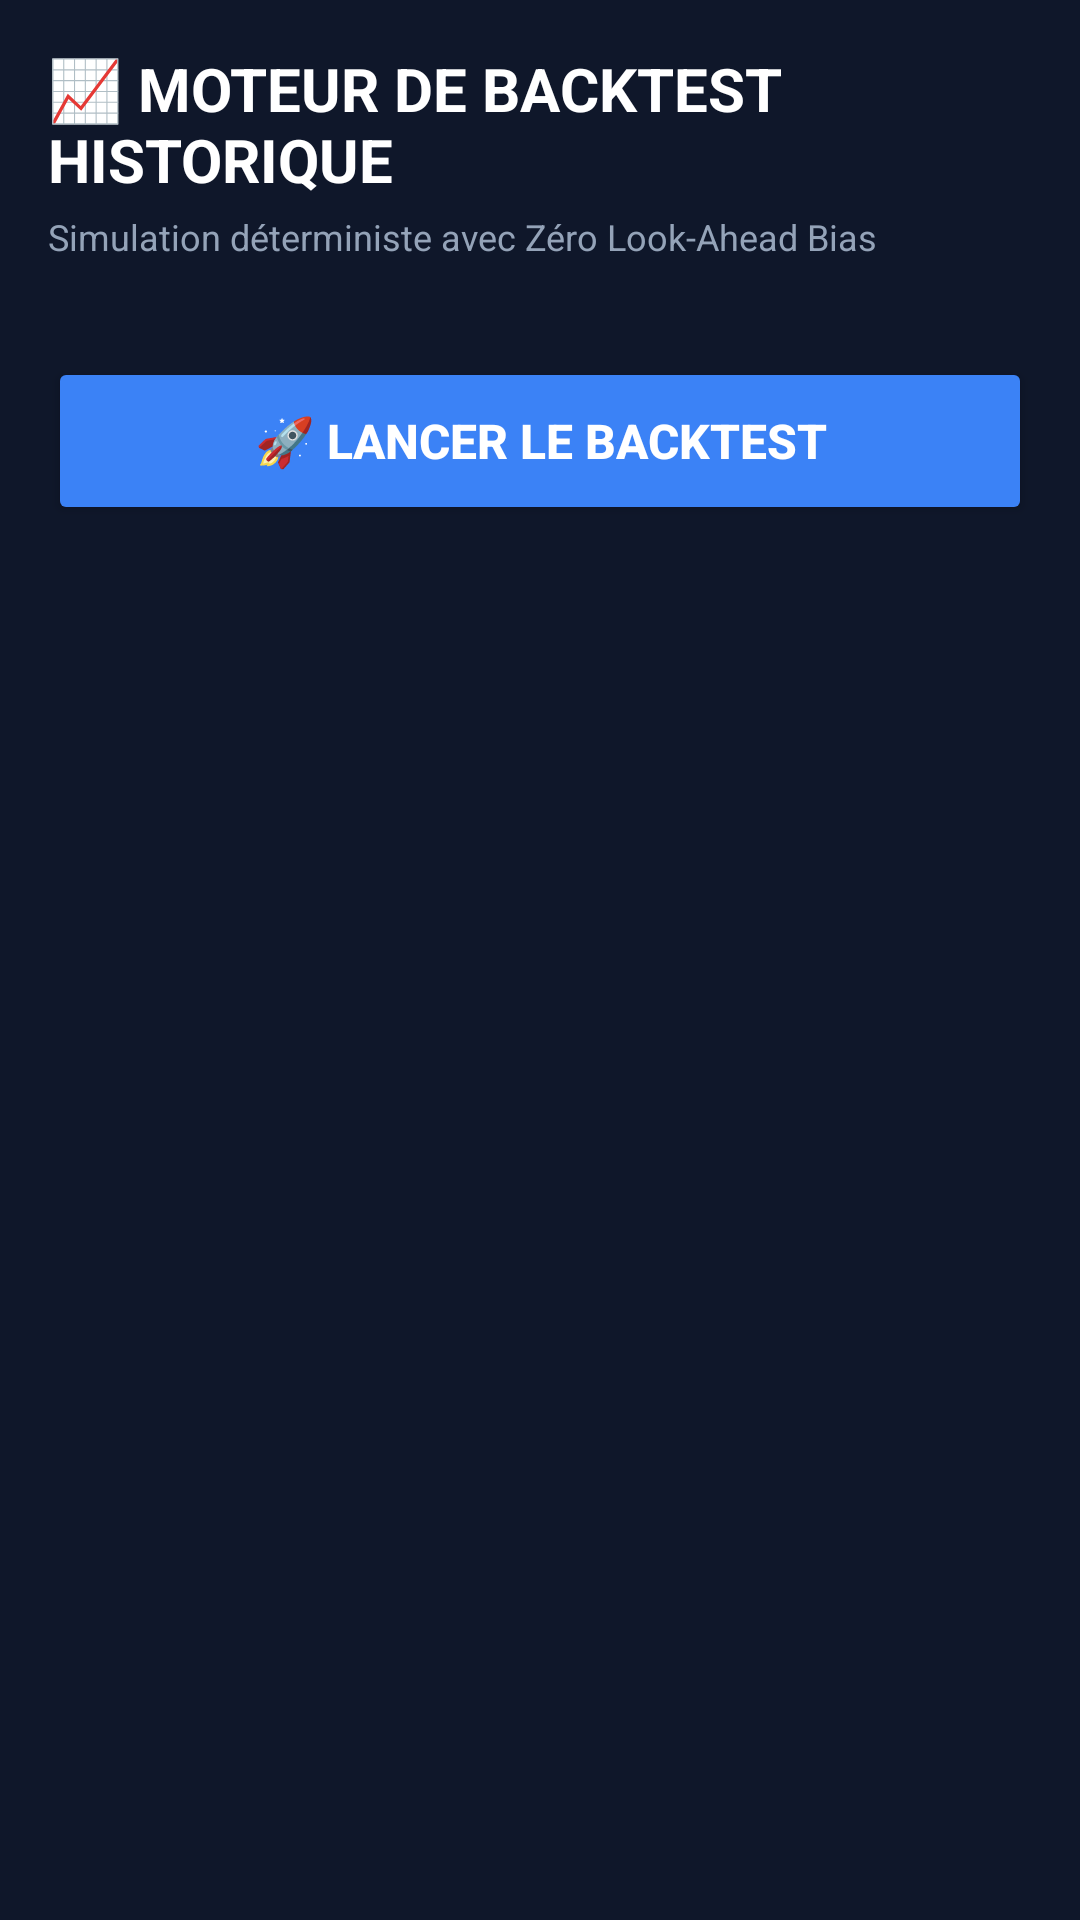

Reconstruct the res/layout file that produces this screen, plus the resources it refers to.
<!-- AndroidManifest.xml: application theme Theme.TradeVisionAI -->
<!-- res/layout/fragment_admin_backtest.xml -->
<?xml version="1.0" encoding="utf-8"?>
<ScrollView xmlns:android="http://schemas.android.com/apk/res/android"
    xmlns:app="http://schemas.android.com/apk/res-auto"
    android:layout_width="match_parent"
    android:layout_height="match_parent"
    android:background="@color/bg_main"
    android:padding="16dp">

    <LinearLayout
        android:layout_width="match_parent"
        android:layout_height="wrap_content"
        android:orientation="vertical">

        <TextView
            android:layout_width="wrap_content"
            android:layout_height="wrap_content"
            android:text="📈 MOTEUR DE BACKTEST HISTORIQUE"
            android:textColor="@color/text_main"
            android:textSize="20sp"
            android:textStyle="bold" />

        <TextView
            android:layout_width="wrap_content"
            android:layout_height="wrap_content"
            android:layout_marginTop="4dp"
            android:text="Simulation déterministe avec Zéro Look-Ahead Bias"
            android:textColor="@color/text_secondary"
            android:textSize="12sp" />

        
        <HorizontalScrollView
            android:layout_width="match_parent"
            android:layout_height="wrap_content"
            android:layout_marginTop="16dp"
            android:scrollbars="none">

            <LinearLayout
                android:id="@+id/backtestAssetContainer"
                android:layout_width="wrap_content"
                android:layout_height="wrap_content"
                android:orientation="horizontal" />
        </HorizontalScrollView>

        <Button
            android:id="@+id/btnRunBacktest"
            android:layout_width="match_parent"
            android:layout_height="56dp"
            android:layout_marginTop="16dp"
            android:backgroundTint="@color/admin_accent"
            android:text="🚀 LANCER LE BACKTEST"
            android:textColor="@color/text_main"
            android:textSize="16sp"
            android:textStyle="bold" />

        <ProgressBar
            android:id="@+id/pbBacktest"
            android:layout_width="wrap_content"
            android:layout_height="wrap_content"
            android:layout_gravity="center"
            android:layout_marginTop="16dp"
            android:indeterminateTint="@color/admin_accent"
            android:visibility="gone" />

        
        <com.google.android.material.card.MaterialCardView
            android:id="@+id/cardLogs"
            android:layout_width="match_parent"
            android:layout_height="wrap_content"
            android:layout_marginTop="16dp"
            android:visibility="gone"
            app:cardBackgroundColor="@color/bg_main"
            app:cardCornerRadius="12dp"
            app:strokeColor="@color/bg_border"
            app:strokeWidth="1dp">

            <LinearLayout
                android:layout_width="match_parent"
                android:layout_height="wrap_content"
                android:orientation="vertical"
                android:padding="12dp">

                <TextView
                    android:layout_width="wrap_content"
                    android:layout_height="wrap_content"
                    android:text="🖥️ CONSOLE DE LOGS EN DIRECT"
                    android:textColor="@color/admin_accent"
                    android:textSize="11sp"
                    android:textStyle="bold" />

                <TextView
                    android:id="@+id/tvConsoleLogs"
                    android:layout_width="match_parent"
                    android:layout_height="wrap_content"
                    android:layout_marginTop="8dp"
                    android:fontFamily="monospace"
                    android:text="[System] Initialisation..."
                    android:textColor="@color/signal_buy"
                    android:textSize="11sp" />
            </LinearLayout>
        </com.google.android.material.card.MaterialCardView>

        
        <com.google.android.material.card.MaterialCardView
            android:id="@+id/cardResults"
            android:layout_width="match_parent"
            android:layout_height="wrap_content"
            android:layout_marginTop="16dp"
            android:visibility="gone"
            app:cardBackgroundColor="@color/bg_card"
            app:cardCornerRadius="16dp"
            app:strokeColor="@color/admin_accent"
            app:strokeWidth="1dp">

            <LinearLayout
                android:layout_width="match_parent"
                android:layout_height="wrap_content"
                android:orientation="vertical"
                android:padding="20dp">

                <TextView
                    android:id="@+id/tvBacktestTitle"
                    android:layout_width="wrap_content"
                    android:layout_height="wrap_content"
                    android:text="RÉSULTATS DE SIMULATION"
                    android:textColor="@color/text_main"
                    android:textSize="16sp"
                    android:textStyle="bold" />

                
                <TextView
                    android:id="@+id/tvBacktestTfInfo"
                    android:layout_width="wrap_content"
                    android:layout_height="wrap_content"
                    android:layout_marginTop="4dp"
                    android:text="TF Principal : 1H   •   Confirmation : 4H"
                    android:textColor="@color/admin_accent"
                    android:textSize="12sp"
                    android:textStyle="bold" />

                <TextView
                    android:id="@+id/tvBacktestPeriodInfo"
                    android:layout_width="wrap_content"
                    android:layout_height="wrap_content"
                    android:layout_marginTop="2dp"
                    android:text="Période : 2024-01-01 -> 2024-08-22"
                    android:textColor="@color/text_secondary"
                    android:textSize="11sp" />

                <View
                    android:layout_width="match_parent"
                    android:layout_height="1dp"
                    android:layout_marginVertical="12dp"
                    android:background="@color/bg_border" />

                <TextView
                    android:id="@+id/tvWinRate"
                    android:layout_width="wrap_content"
                    android:layout_height="wrap_content"
                    android:text="WIN RATE : 68.5%"
                    android:textColor="@color/signal_buy"
                    android:textSize="24sp"
                    android:textStyle="bold" />

                <TextView
                    android:id="@+id/tvProfitFactor"
                    android:layout_width="wrap_content"
                    android:layout_height="wrap_content"
                    android:layout_marginTop="4dp"
                    android:text="Profit Factor : 2.15   |   Profit Net : +18.5%"
                    android:textColor="@color/text_main"
                    android:textSize="15sp" />

                <TextView
                    android:id="@+id/tvDrawdown"
                    android:layout_width="wrap_content"
                    android:layout_height="wrap_content"
                    android:layout_marginTop="4dp"
                    android:text="Max Drawdown : -4.2%"
                    android:textColor="@color/signal_sell"
                    android:textSize="14sp" />

                <TextView
                    android:id="@+id/tvTradesStats"
                    android:layout_width="wrap_content"
                    android:layout_height="wrap_content"
                    android:layout_marginTop="8dp"
                    android:text="Total Trades: 42 | Gagnants: 29 | Perdants: 13"
                    android:textColor="@color/text_secondary"
                    android:textSize="12sp" />

                <View
                    android:layout_width="match_parent"
                    android:layout_height="1dp"
                    android:layout_marginVertical="16dp"
                    android:background="@color/bg_border" />

                <TextView
                    android:layout_width="wrap_content"
                    android:layout_height="wrap_content"
                    android:text="DÉTAIL DES TRADES HISTORIQUES"
                    android:textColor="@color/text_main"
                    android:textSize="14sp"
                    android:textStyle="bold" />

                <TextView
                    android:id="@+id/tvTradesList"
                    android:layout_width="match_parent"
                    android:layout_height="wrap_content"
                    android:layout_marginTop="8dp"
                    android:background="@color/bg_main"
                    android:padding="12dp"
                    android:textColor="@color/text_secondary"
                    android:textSize="12sp" />

            </LinearLayout>
        </com.google.android.material.card.MaterialCardView>

    </LinearLayout>
</ScrollView>
<!-- resources referenced by this layout -->
<resources>
  <color name="admin_accent">#3B82F6</color>
  <color name="bg_border">#334155</color>
  <color name="bg_card">#1E293B</color>
  <color name="bg_main">#0F172A</color>
  <color name="signal_buy">#22C55E</color>
  <color name="signal_sell">#EF4444</color>
  <color name="text_main">#FFFFFF</color>
  <color name="text_secondary">#94A3B8</color>
  <style name="Theme.TradeVisionAI" parent="Theme.MaterialComponents.DayNight.NoActionBar">
          <item name="colorPrimary">@color/colorPrimary</item>
          <item name="colorPrimaryDark">@color/colorPrimaryDark</item>
          <item name="colorAccent">@color/colorAccent</item>
          <item name="android:windowBackground">@color/bg_main</item>
          <item name="colorSurface">@color/bg_card</item>
          <item name="colorOnSurface">@color/text_main</item>
          <item name="android:statusBarColor">@color/bg_main</item>
          <item name="android:windowLightStatusBar">false</item>
      </style>
  <color name="colorPrimary">#3B82F6</color>
  <color name="colorPrimaryDark">#0F172A</color>
  <color name="colorAccent">#3B82F6</color>
</resources>
